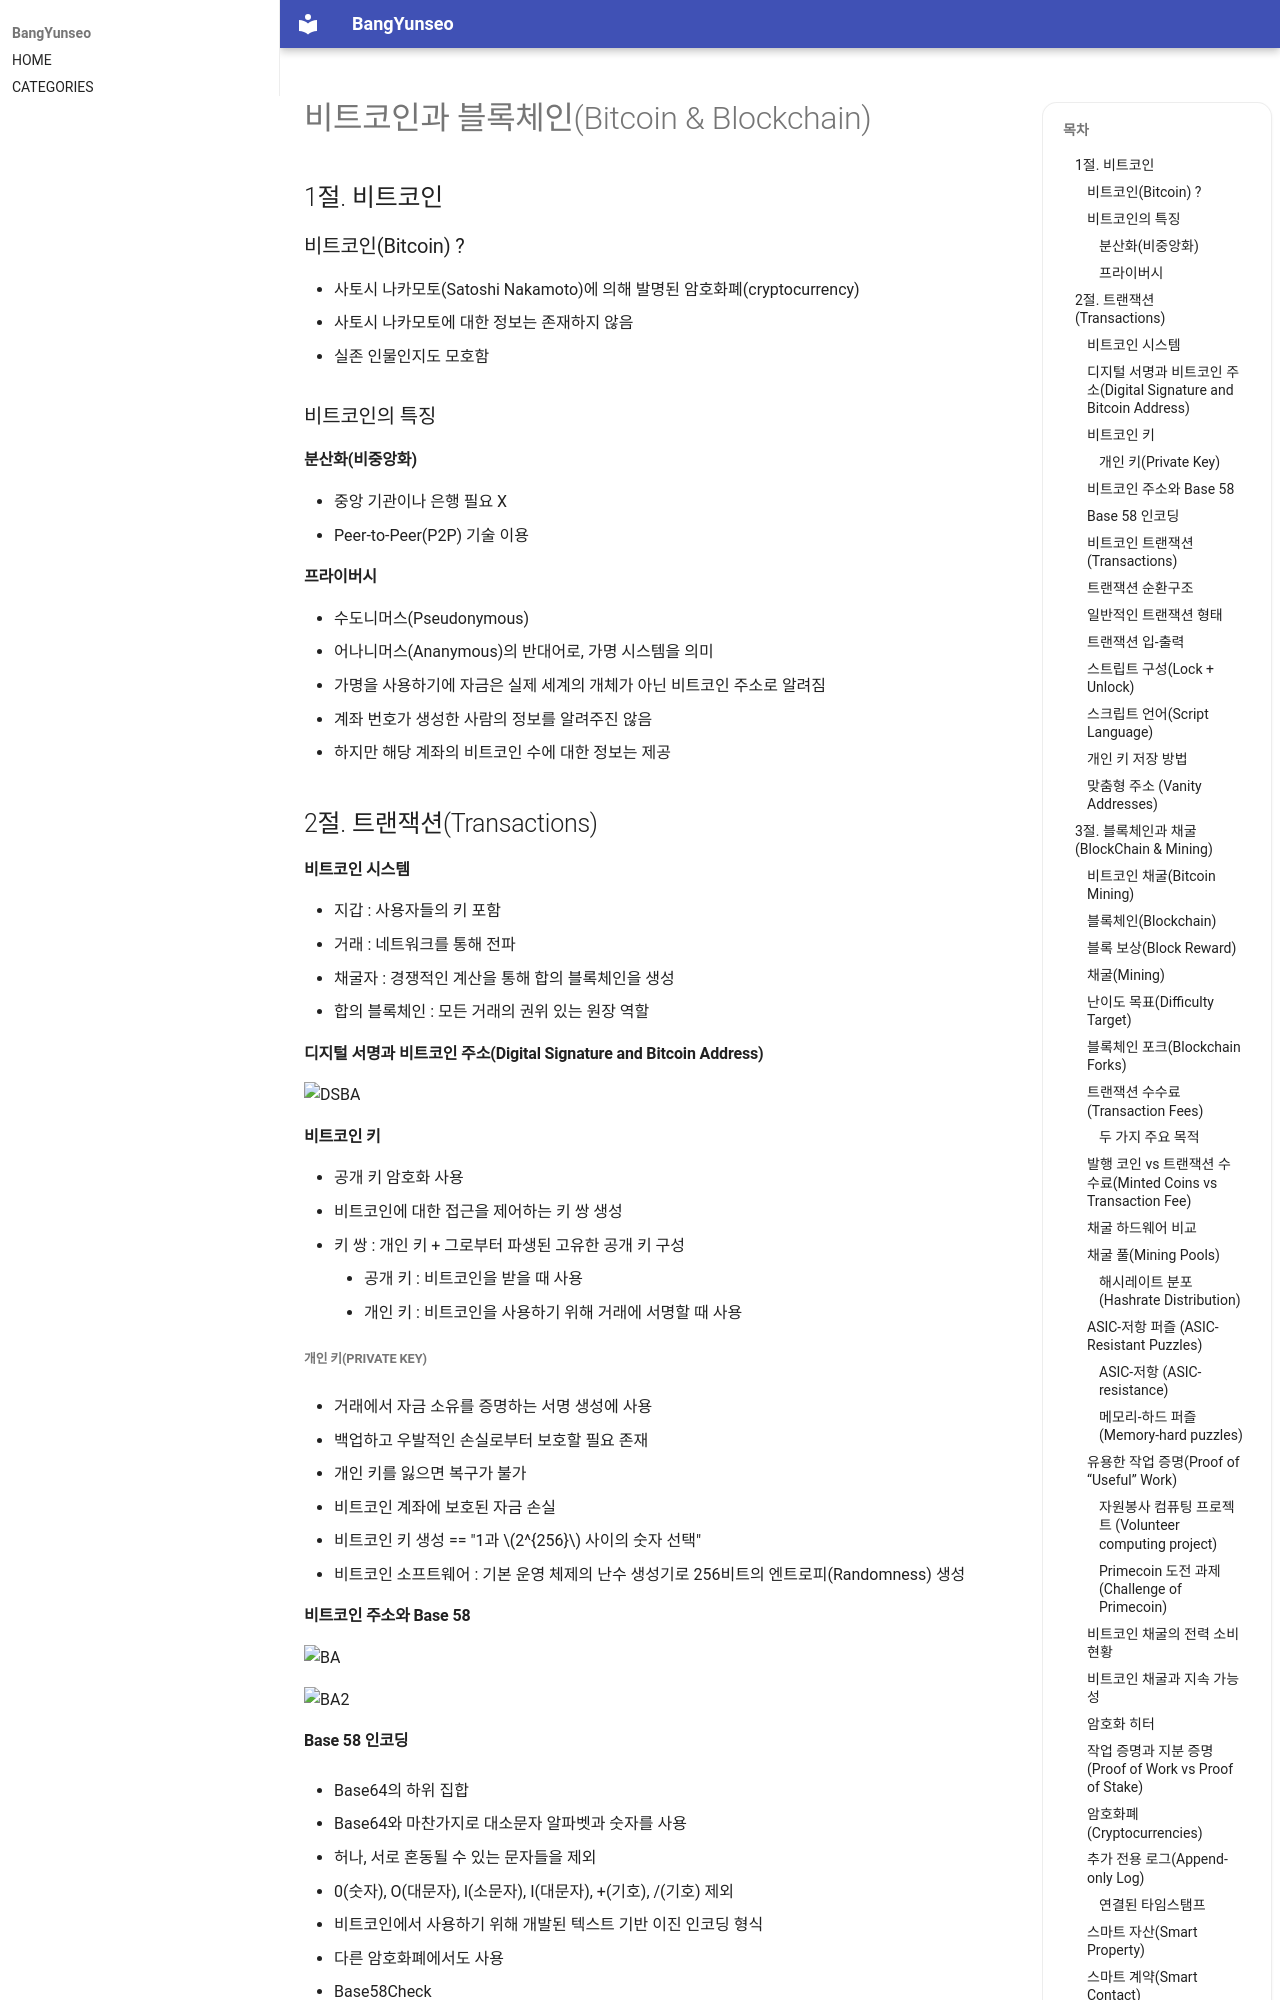

repository: BangYunseo/TIL · page: Security/InformationSecurity/BitcoinBlockchain/index.html · generator: mkdocs

# 비트코인과 블록체인(Bitcoin & Blockchain)

## 1절. 비트코인

### 비트코인(Bitcoin) ?

- 사토시 나카모토(Satoshi Nakamoto)에 의해 발명된 암호화폐(cryptocurrency)
  - 사토시 나카모토에 대한 정보는 존재하지 않음
  - 실존 인물인지도 모호함

### 비트코인의 특징

#### 분산화(비중앙화)

- 중앙 기관이나 은행 필요 X
- Peer-to-Peer(P2P) 기술 이용

#### 프라이버시

- 수도니머스(Pseudonymous)
  - 어나니머스(Ananymous)의 반대어로, 가명 시스템을 의미
- 가명을 사용하기에 자금은 실제 세계의 개체가 아닌 비트코인 주소로 알려짐
- 계좌 번호가 생성한 사람의 정보를 알려주진 않음
- 하지만 해당 계좌의 비트코인 수에 대한 정보는 제공

## 2절. 트랜잭션(Transactions)

#### 비트코인 시스템

- 지갑 : 사용자들의 키 포함
- 거래 : 네트워크를 통해 전파
- 채굴자 : 경쟁적인 계산을 통해 합의 블록체인을 생성
  - 합의 블록체인 : 모든 거래의 권위 있는 원장 역할

#### 디지털 서명과 비트코인 주소(Digital Signature and Bitcoin Address)

![DSBA](./Image/Bitcoin/DSBA.PNG)

#### 비트코인 키

- 공개 키 암호화 사용
- 비트코인에 대한 접근을 제어하는 키 쌍 생성
  - 키 쌍 : 개인 키 + 그로부터 파생된 고유한 공개 키 구성
    - 공개 키 : 비트코인을 받을 때 사용
    - 개인 키 : 비트코인을 사용하기 위해 거래에 서명할 때 사용

##### 개인 키(Private Key)

- 거래에서 자금 소유를 증명하는 서명 생성에 사용

- 백업하고 우발적인 손실로부터 보호할 필요 존재

  - 개인 키를 잃으면 복구가 불가
  - 비트코인 계좌에 보호된 자금 손실

- 비트코인 키 생성 == "1과 $2^{256}$ 사이의 숫자 선택"
- 비트코인 소프트웨어 : 기본 운영 체제의 난수 생성기로 256비트의 엔트로피(Randomness) 생성

#### 비트코인 주소와 Base 58

![BA](./Image/Bitcoin/BA.PNG)

![BA2](./Image/Bitcoin/BA2.PNG)

#### Base 58 인코딩

- Base64의 하위 집합

  - Base64와 마찬가지로 대소문자 알파벳과 숫자를 사용
  - 허나, 서로 혼동될 수 있는 문자들을 제외
  - 0(숫자), O(대문자), l(소문자), I(대문자), +(기호), /(기호) 제외

- 비트코인에서 사용하기 위해 개발된 텍스트 기반 이진 인코딩 형식
- 다른 암호화폐에서도 사용

- Base58Check
  - 비트코인에서 자주 사용되는 Base58 인코딩 형식
  - 내장된 오류 검증 코드가 포함되어 오타나 필사 오류를 방지

#### 비트코인 트랜잭션(Transactions)

![TRAC](./Image/Bitcoin/TRAC.PNG)
